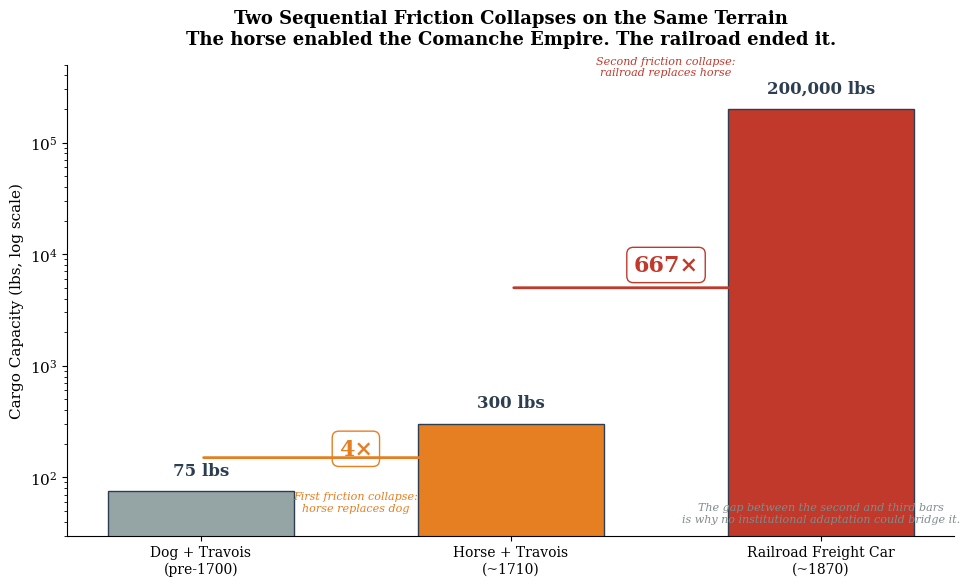

The matplotlib source for this figure: (Note: this script raises an exception after producing the figure.)
"""
Figure 012: Cargo Capacity Across Plains Transportation Technologies
Step function showing dog (75 lbs) → horse (300 lbs) → railroad (200,000 lbs).
Logarithmic scale. Two discontinuous jumps — each a friction collapse.
"""
import numpy as np
import matplotlib.pyplot as plt

plt.rcParams['font.family'] = 'serif'
plt.rcParams['font.size'] = 11
plt.rcParams['axes.spines.top'] = False
plt.rcParams['axes.spines.right'] = False

fig, ax = plt.subplots(1, 1, figsize=(10, 6))

# Data
techs = ['Dog + Travois\n(pre-1700)', 'Horse + Travois\n(~1710)', 'Railroad Freight Car\n(~1870)']
capacities = [75, 300, 200000]
colors = ['#95a5a6', '#e67e22', '#c0392b']
years_approx = [0, 1, 2]

bars = ax.bar(years_approx, capacities, color=colors, width=0.6, edgecolor='#2c3e50', linewidth=1)

# Log scale
ax.set_yscale('log')
ax.set_ylim(30, 500000)

# Labels on bars
for bar, cap, tech in zip(bars, capacities, techs):
    height = bar.get_height()
    ax.text(bar.get_x() + bar.get_width()/2., height * 1.3,
            f'{cap:,} lbs', ha='center', va='bottom', fontsize=12, fontweight='bold',
            color='#2c3e50')

# Multiplier annotations
ax.annotate('4×', xy=(0.5, 180), fontsize=16, fontweight='bold', color='#e67e22',
            ha='center', va='center',
            bbox=dict(boxstyle='round,pad=0.3', facecolor='white', edgecolor='#e67e22'))
ax.annotate('', xy=(1, 150), xytext=(0, 150),
            arrowprops=dict(arrowstyle='->', color='#e67e22', linewidth=2))

ax.annotate('667×', xy=(1.5, 8000), fontsize=16, fontweight='bold', color='#c0392b',
            ha='center', va='center',
            bbox=dict(boxstyle='round,pad=0.3', facecolor='white', edgecolor='#c0392b'))
ax.annotate('', xy=(2, 5000), xytext=(1, 5000),
            arrowprops=dict(arrowstyle='->', color='#c0392b', linewidth=2))

# Friction collapse labels
ax.text(0.5, 50, 'First friction collapse:\nhorse replaces dog', ha='center', fontsize=8,
        color='#e67e22', style='italic')
ax.text(1.5, 400000, 'Second friction collapse:\nrailroad replaces horse', ha='center', fontsize=8,
        color='#c0392b', style='italic')

# Axis labels
ax.set_xticks(years_approx)
ax.set_xticklabels(techs, fontsize=10)
ax.set_ylabel('Cargo Capacity (lbs, log scale)', fontsize=11)
ax.set_title('Two Sequential Friction Collapses on the Same Terrain\nThe horse enabled the Comanche Empire. The railroad ended it.',
             fontsize=13, fontweight='bold', pad=15)

# Additional context
ax.text(2, 40, 'The gap between the second and third bars\nis why no institutional adaptation could bridge it.',
        ha='center', fontsize=8, color='#7f8c8d', style='italic')

plt.tight_layout()
plt.savefig('figures/output/fig-012-cargo-capacity-friction-collapses.png', dpi=150, bbox_inches='tight')
plt.savefig('figures/output/fig-012-cargo-capacity-friction-collapses.svg', bbox_inches='tight')
print("Generated: fig-012-cargo-capacity-friction-collapses.png/.svg")
